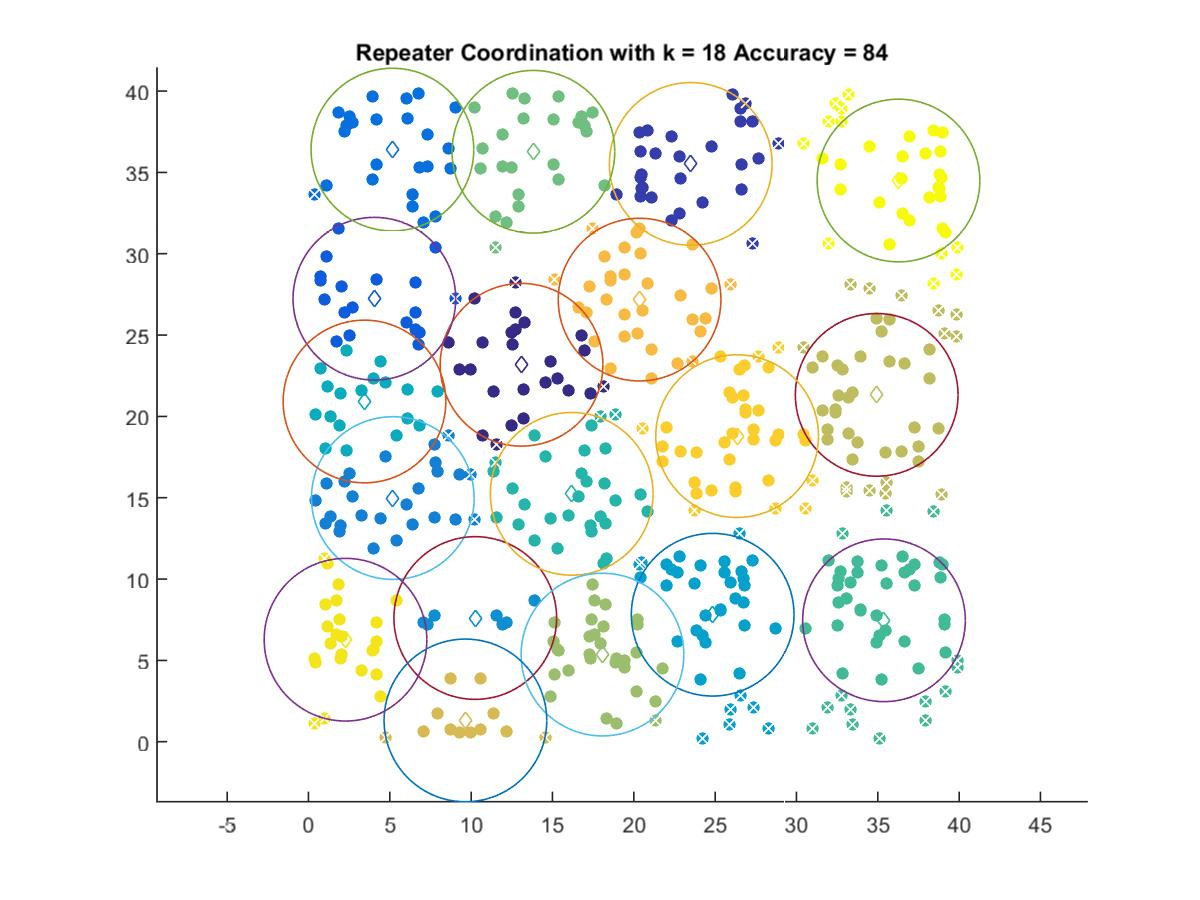

Values plotted in this chart, from the file beside it:
13.1, 23.175
23.5, 35.52
4.052, 27.23
5.16, 36.4
5.185, 14.98
10.25, 7.606
24.85, 7.808
3.444, 20.92
16.18, 15.24
35.38, 7.466
13.83, 36.27
18.07, 5.357
34.93, 21.32
9.649, 1.311
20.36, 27.18
26.35, 18.79
2.277, 6.272
36.27, 34.5
